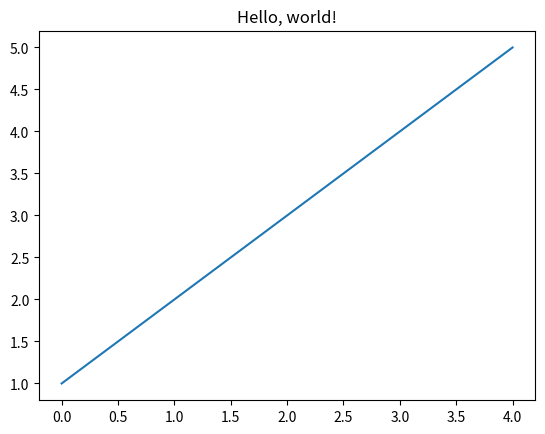

Write the Python code that produced this figure.
import matplotlib.pyplot as plt

x = [1, 2, 3, 4, 5]
fig = plt.figure()
plt.plot(x)
plt.title("Hello, world!")
plt.show()
